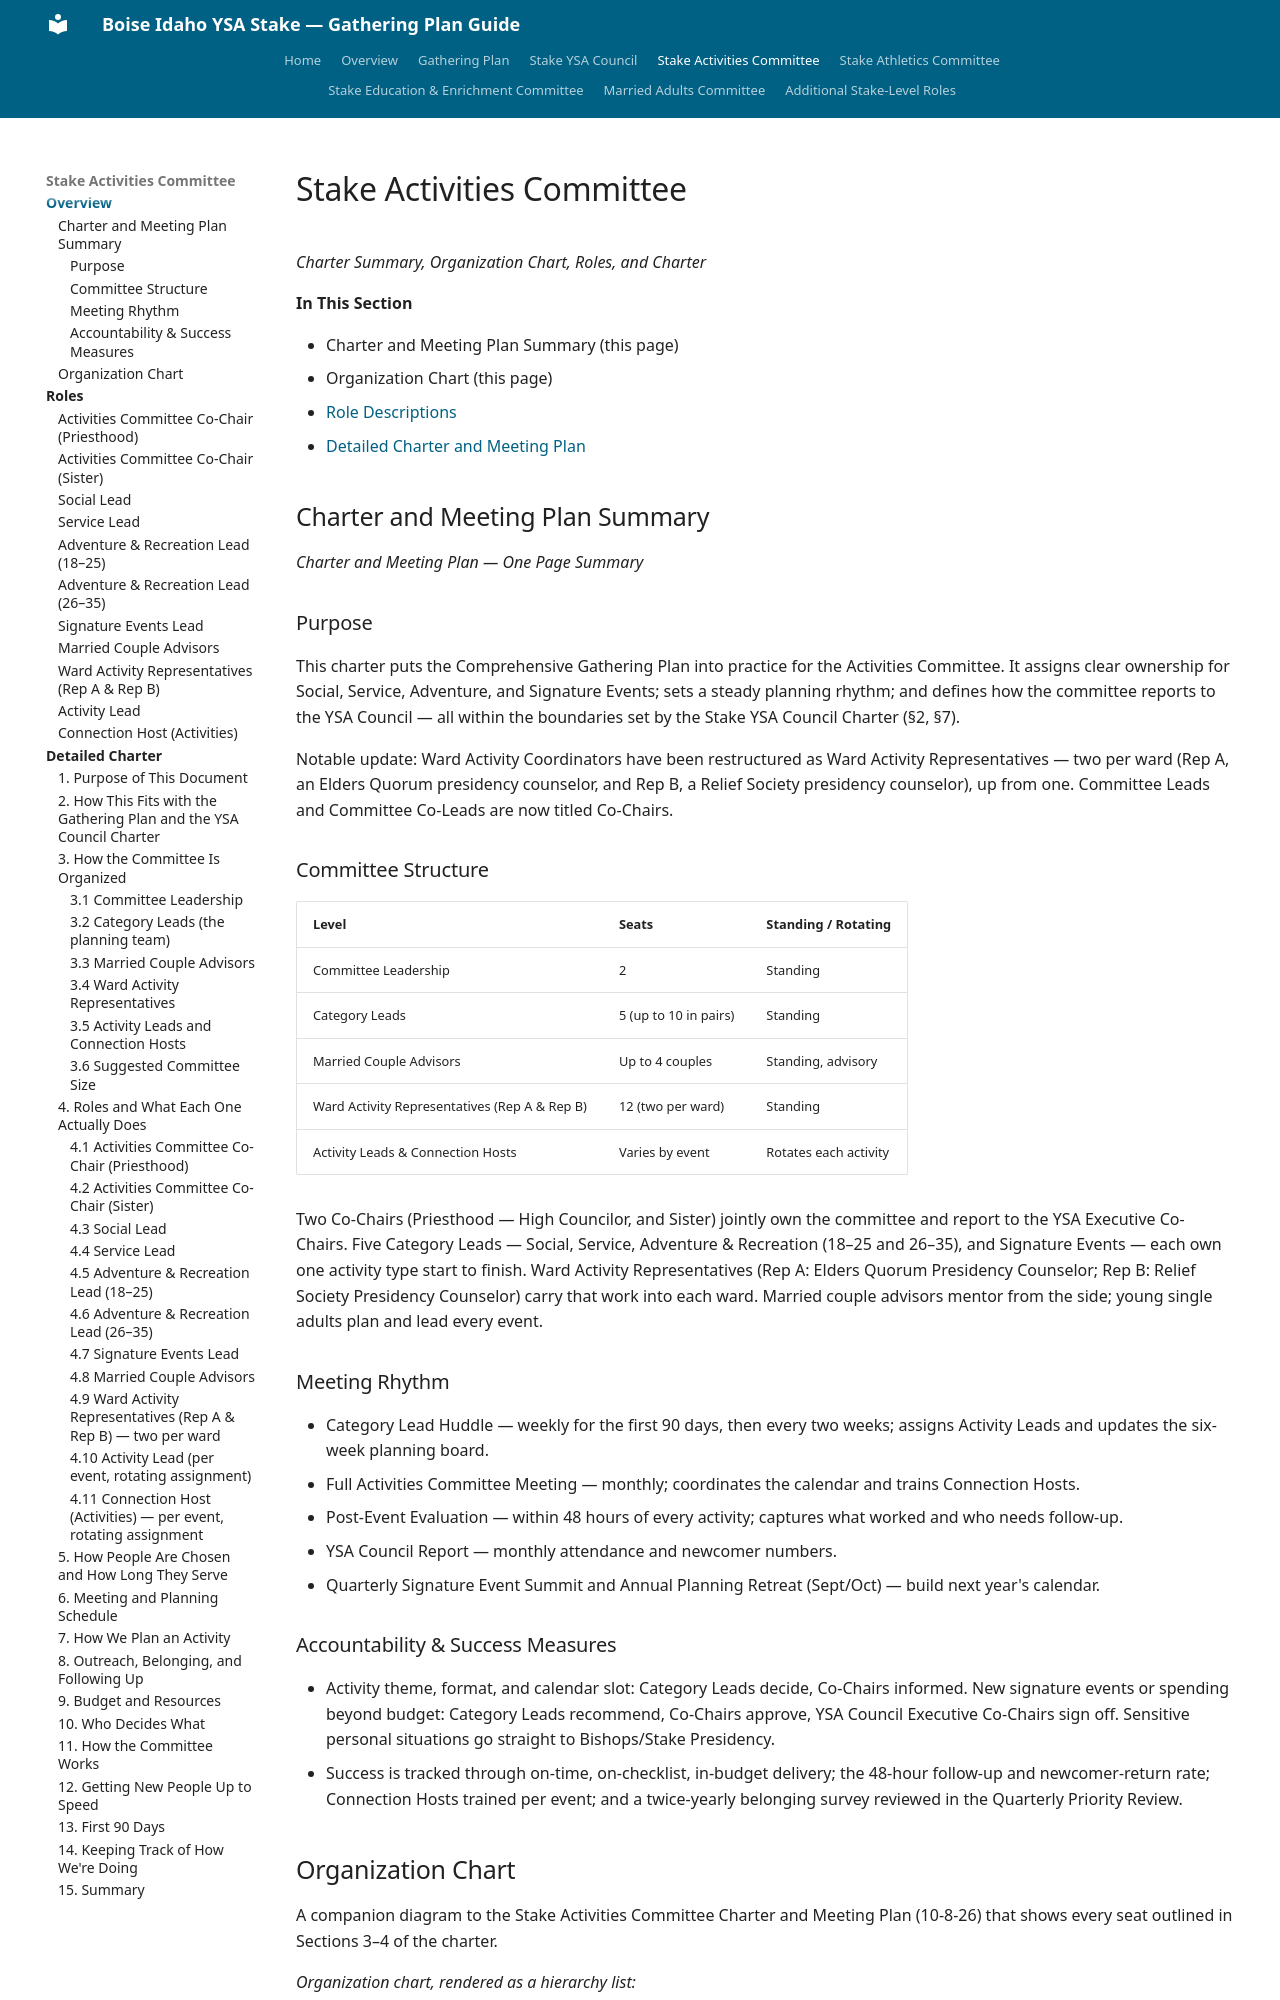

repository: mcb1510/gathering_plan_ysa_boise_stake · page: stake-activities-committee/index.html · generator: mkdocs

# Stake Activities Committee

*Charter Summary, Organization Chart, Roles, and Charter*

**In This Section**

- Charter and Meeting Plan Summary (this page)
- Organization Chart (this page)
- [Role Descriptions](roles.md)
- [Detailed Charter and Meeting Plan](detailed-charter.md)

## Charter and Meeting Plan Summary

*Charter and Meeting Plan — One Page Summary*

### Purpose

This charter puts the Comprehensive Gathering Plan into practice for the Activities Committee. It assigns clear ownership for Social, Service, Adventure, and Signature Events; sets a steady planning rhythm; and defines how the committee reports to the YSA Council — all within the boundaries set by the Stake YSA Council Charter (§2, §7).

Notable update: Ward Activity Coordinators have been restructured as Ward Activity Representatives — two per ward (Rep A, an Elders Quorum presidency counselor, and Rep B, a Relief Society presidency counselor), up from one. Committee Leads and Committee Co-Leads are now titled Co-Chairs.

### Committee Structure

| Level | Seats | Standing / Rotating |
|---|---|---|
| Committee Leadership | 2 | Standing |
| Category Leads | 5 (up to 10 in pairs) | Standing |
| Married Couple Advisors | Up to 4 couples | Standing, advisory |
| Ward Activity Representatives (Rep A & Rep B) | 12 (two per ward) | Standing |
| Activity Leads & Connection Hosts | Varies by event | Rotates each activity |

Two Co-Chairs (Priesthood — High Councilor, and Sister) jointly own the committee and report to the YSA Executive Co-Chairs. Five Category Leads — Social, Service, Adventure & Recreation (18–25 and 26–35), and Signature Events — each own one activity type start to finish. Ward Activity Representatives (Rep A: Elders Quorum Presidency Counselor; Rep B: Relief Society Presidency Counselor) carry that work into each ward. Married couple advisors mentor from the side; young single adults plan and lead every event.

### Meeting Rhythm

- Category Lead Huddle — weekly for the first 90 days, then every two weeks; assigns Activity Leads and updates the six-week planning board.
- Full Activities Committee Meeting — monthly; coordinates the calendar and trains Connection Hosts.
- Post-Event Evaluation — within 48 hours of every activity; captures what worked and who needs follow-up.
- YSA Council Report — monthly attendance and newcomer numbers.
- Quarterly Signature Event Summit and Annual Planning Retreat (Sept/Oct) — build next year's calendar.

### Accountability & Success Measures

- Activity theme, format, and calendar slot: Category Leads decide, Co-Chairs informed. New signature events or spending beyond budget: Category Leads recommend, Co-Chairs approve, YSA Council Executive Co-Chairs sign off. Sensitive personal situations go straight to Bishops/Stake Presidency.
- Success is tracked through on-time, on-checklist, in-budget delivery; the 48-hour follow-up and newcomer-return rate; Connection Hosts trained per event; and a twice-yearly belonging survey reviewed in the Quarterly Priority Review.
